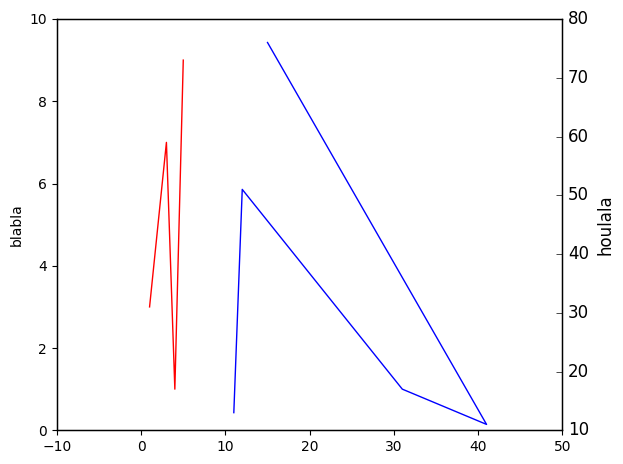

Write the Python code that produced this figure.
import matplotlib.pyplot as plt
fig, ax1 = plt.subplots()

plt.style.use('classic')

ax1.plot([1, 2, 3, 4, 5], [3, 5, 7, 1, 9], color='red')
ax1.set_ylabel("blabla")

ax2 = ax1.twinx()
ax2.plot([11, 12, 31, 41, 15], [13, 51, 17, 11, 76], color='blue')
ax2.set_ylabel("houlala")

fig.tight_layout()
plt.show()
